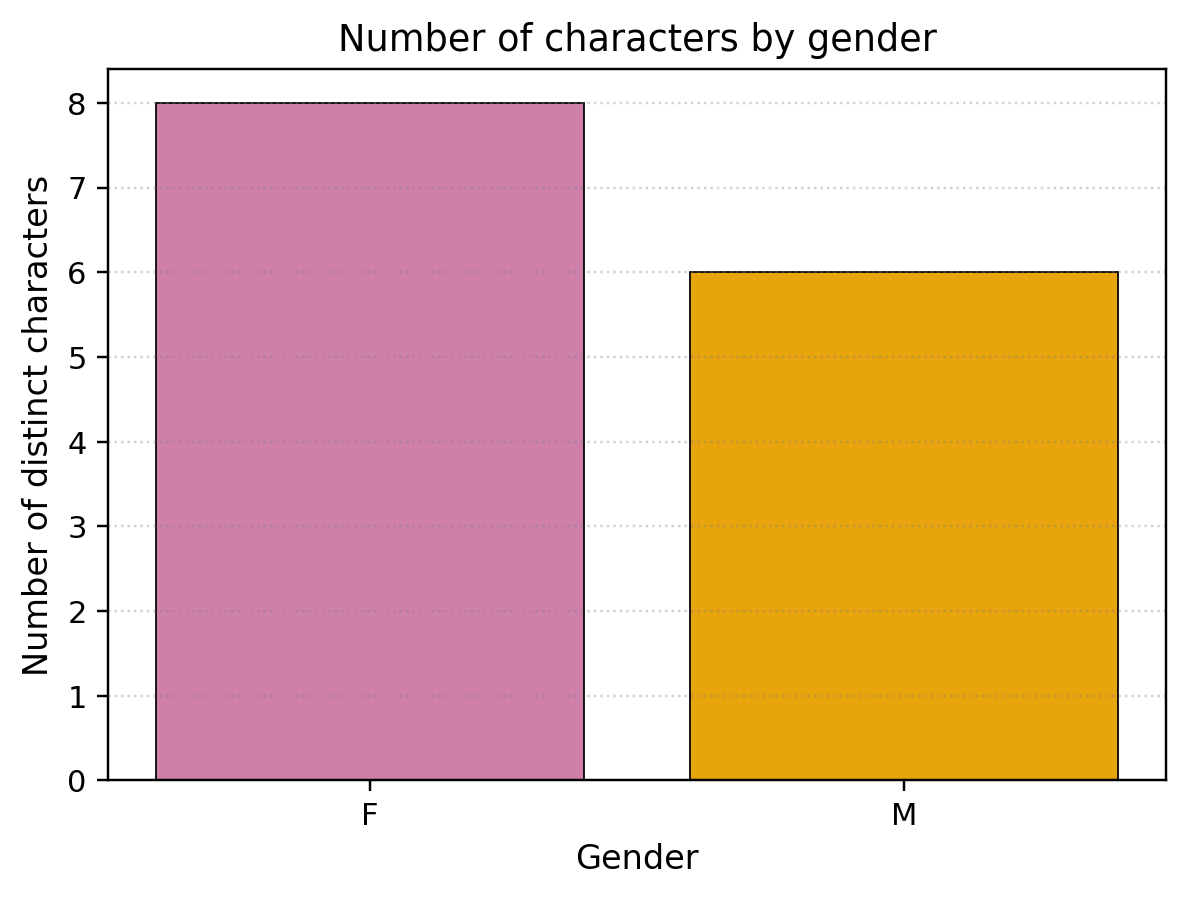

Data behind this chart, as committed beside it:
gender, n
F, 8
M, 6
